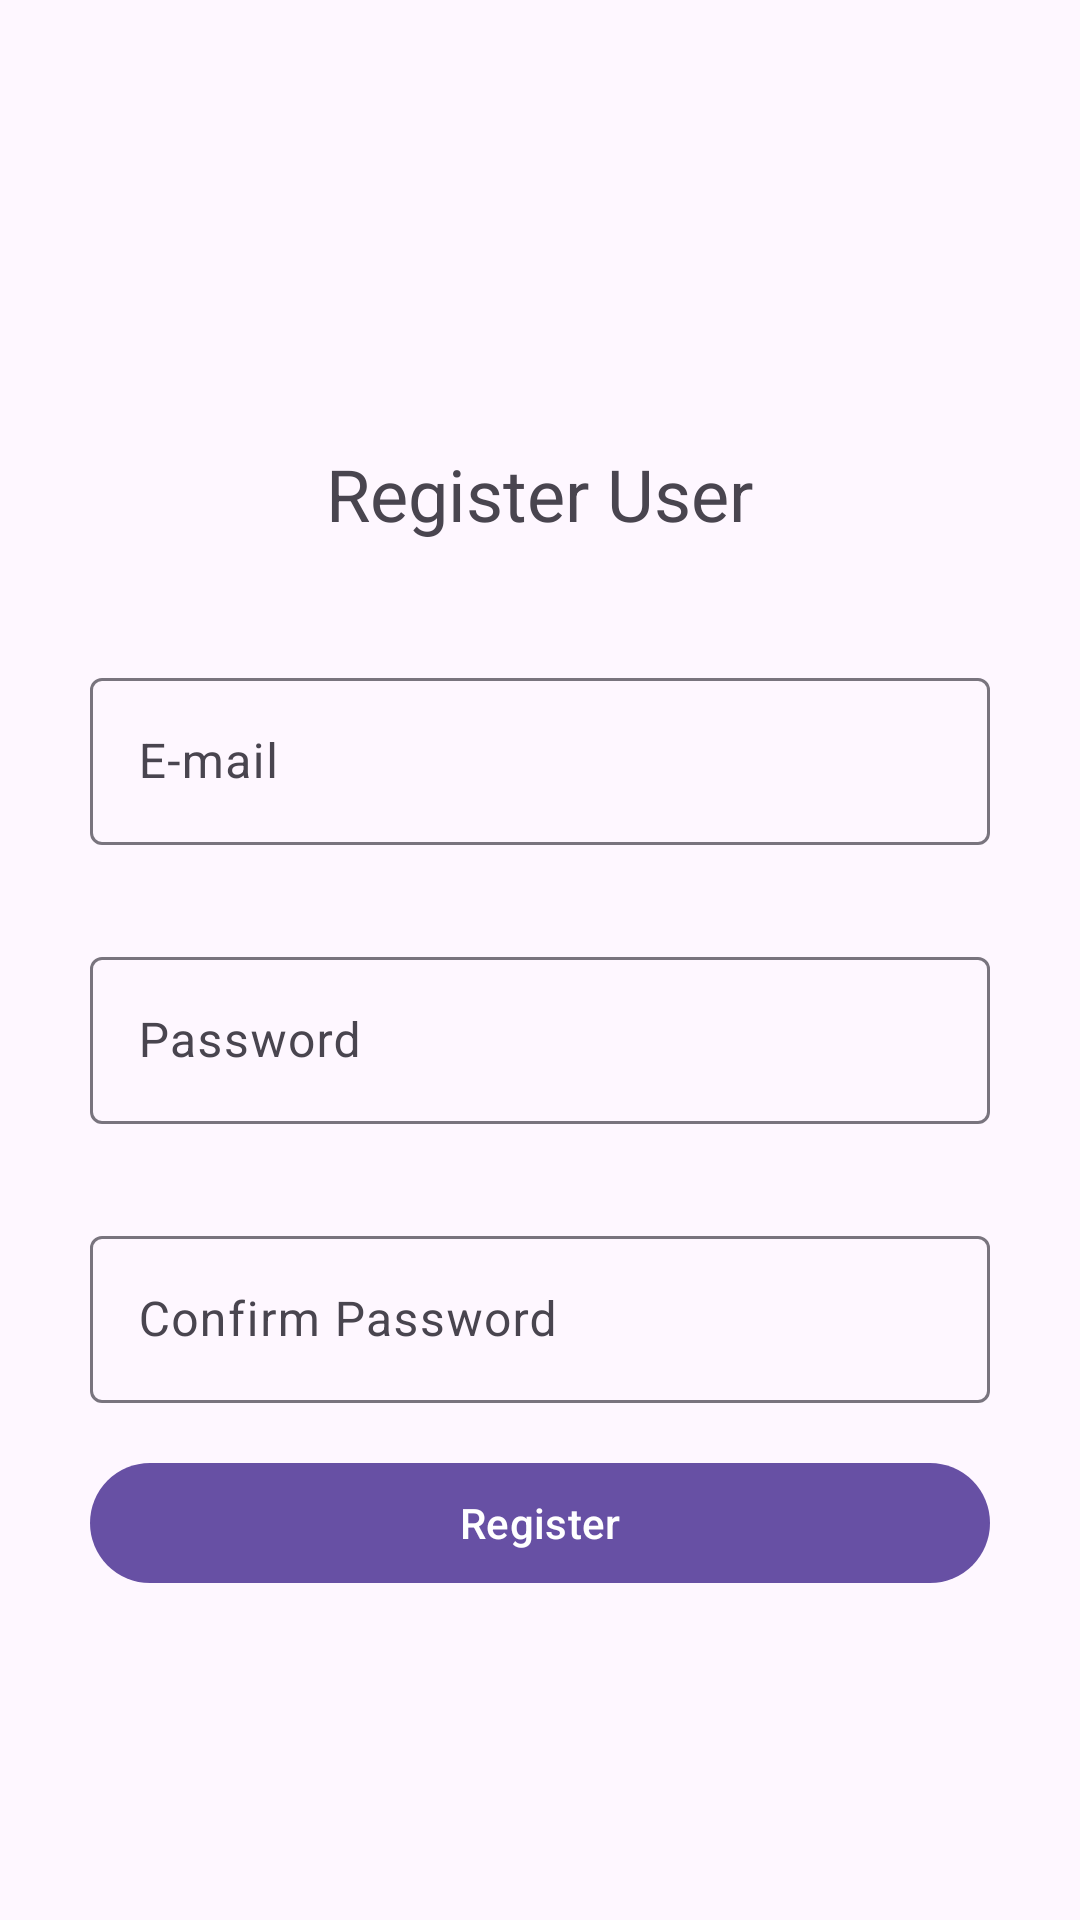

Android layout source for this screen:
<!-- AndroidManifest.xml: application theme Theme.MedPatient -->
<!-- res/layout/activity_register_screen.xml -->
<?xml version="1.0" encoding="utf-8"?>
<LinearLayout xmlns:android="http://schemas.android.com/apk/res/android"
    xmlns:app="http://schemas.android.com/apk/res-auto"
    xmlns:tools="http://schemas.android.com/tools"
    android:id="@+id/main"
    android:gravity="center"
    android:orientation="vertical"
    android:layout_width="match_parent"
    android:layout_height="match_parent"
    tools:context=".RegisterScreen">


    <com.google.android.material.textview.MaterialTextView
        android:layout_width="wrap_content"
        android:layout_height="wrap_content"
        android:text="Register User"
        android:layout_gravity="center"
        android:layout_marginTop="40dp"
        android:textSize="24sp"/>

    <com.google.android.material.textfield.TextInputLayout
        android:layout_width="wrap_content"
        android:layout_gravity="center"
        android:layout_marginTop="40dp"
        android:id="@+id/registerScreenEmailInputLayout"
        android:layout_height="wrap_content">

        <com.google.android.material.textfield.TextInputEditText
            android:layout_width="300dp"
            android:inputType="textEmailAddress"
            android:layout_height="wrap_content"
            android:hint="E-mail"/>

    </com.google.android.material.textfield.TextInputLayout>

    <com.google.android.material.textfield.TextInputLayout
        android:layout_width="wrap_content"
        android:layout_gravity="center"
        android:id="@+id/registerScreenPasswordInputLayout"
        android:layout_marginTop="32dp"
        android:layout_height="wrap_content">

        <com.google.android.material.textfield.TextInputEditText
            android:layout_width="300dp"
            android:layout_height="wrap_content"
            android:hint="Password"
            android:inputType="textPassword"/>

    </com.google.android.material.textfield.TextInputLayout>


    <com.google.android.material.textfield.TextInputLayout
        android:layout_width="wrap_content"
        android:layout_gravity="center"
        android:id="@+id/registerScreenPasswordConfirmationInputLayout"
        android:layout_marginTop="32dp"
        android:layout_height="wrap_content">

        <com.google.android.material.textfield.TextInputEditText
            android:layout_width="300dp"
            android:layout_height="wrap_content"
            android:hint="Confirm Password"
            android:inputType="textPassword"/>

    </com.google.android.material.textfield.TextInputLayout>

    <com.google.android.material.button.MaterialButton
        android:layout_width="300dp"
        android:layout_height="wrap_content"
        android:layout_gravity="center"
        android:layout_marginTop="16dp"
        android:text="Register"
        android:id="@+id/registerScreenRegisterButton"/>

</LinearLayout>
<!-- resources referenced by this layout -->
<resources>
  <style name="Theme.MedPatient" parent="Base.Theme.MedPatient" />
  <style name="Base.Theme.MedPatient" parent="Theme.Material3.DayNight.NoActionBar">
          
          
      </style>
</resources>
